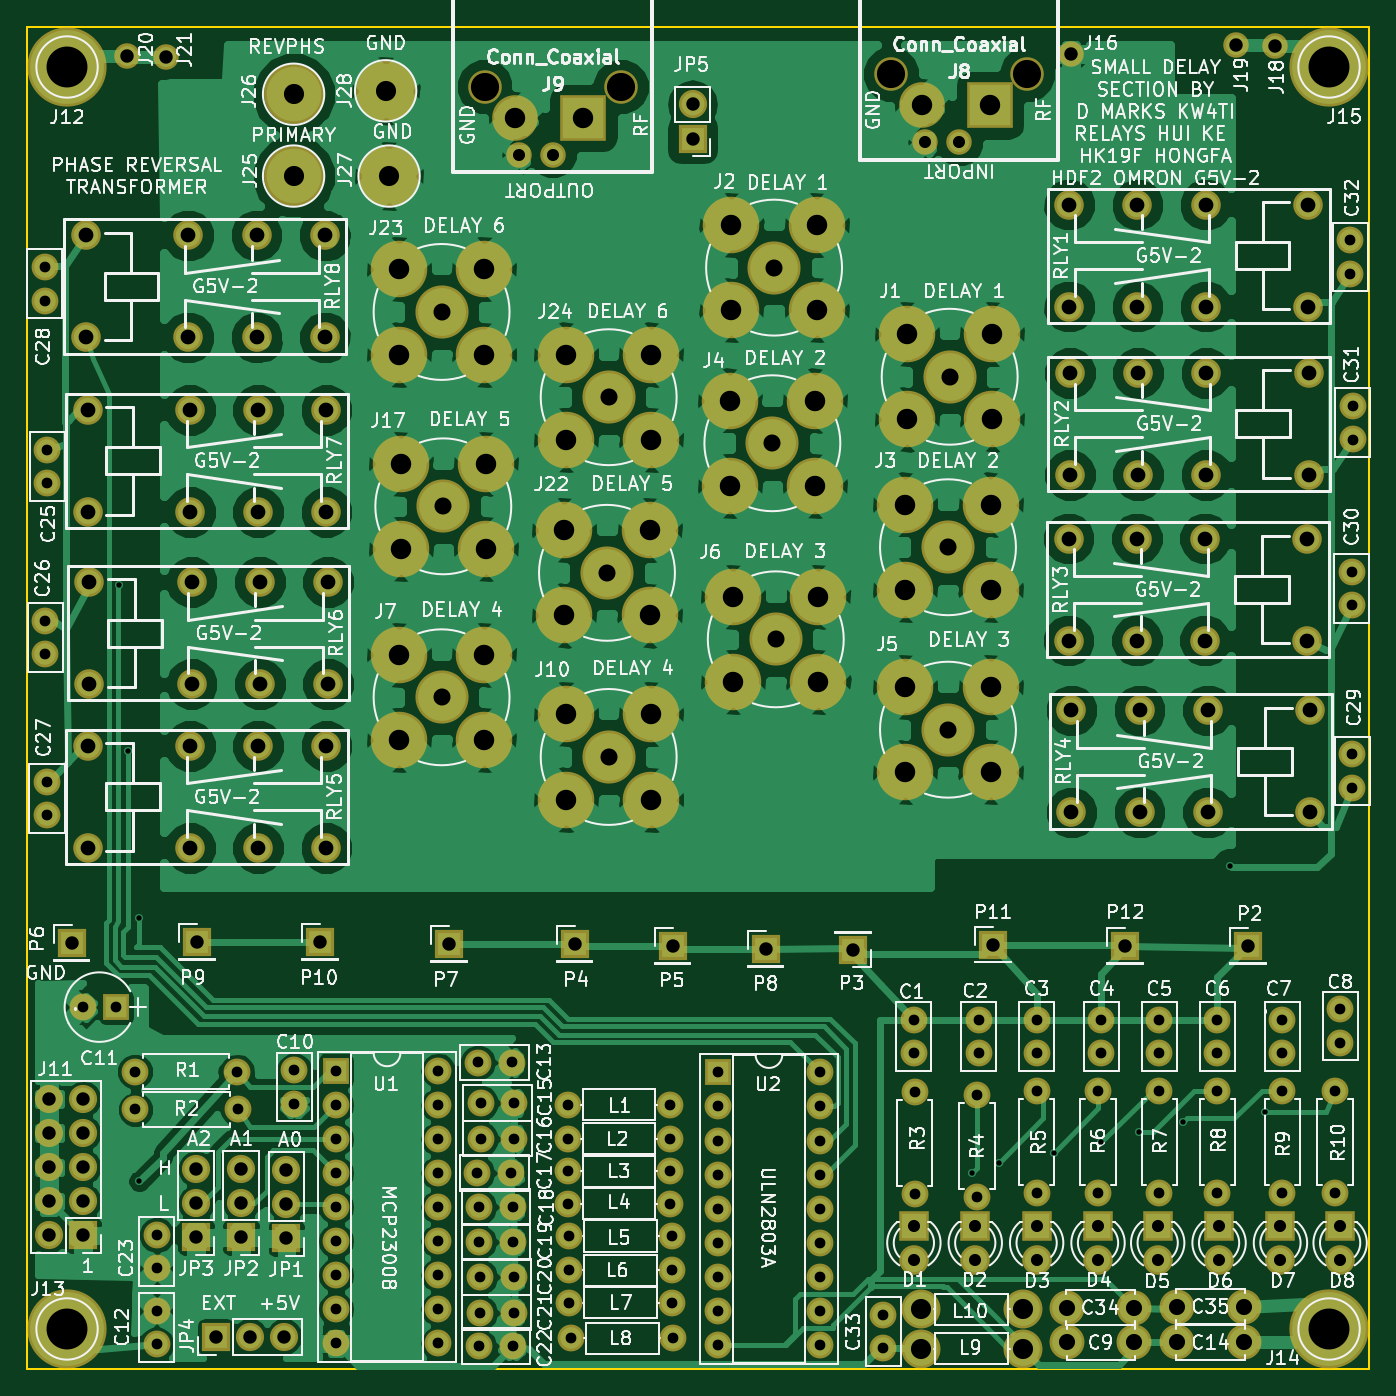
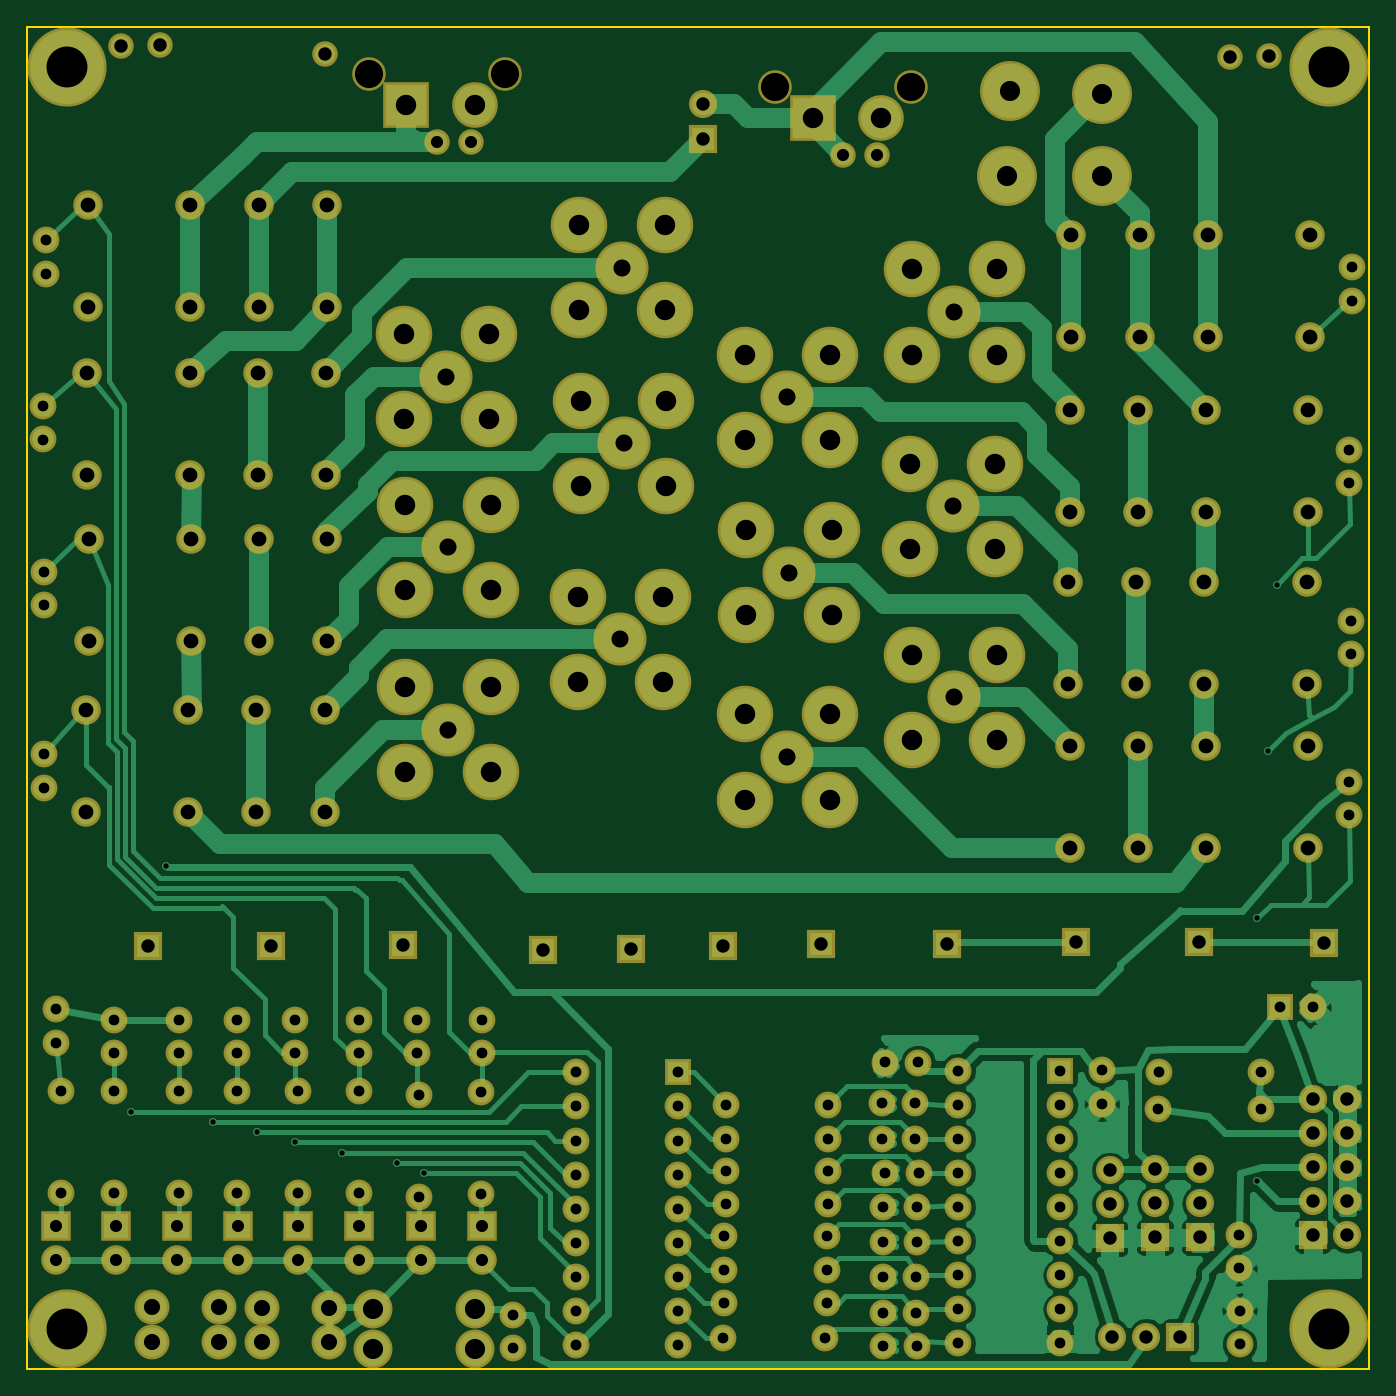
Circuit board: 9 layer files. Board 100.0 x 100.0 mm.
- bottom_copper: LittleDelayLine-B.Cu.gbr (66146 bytes)
- bottom_mask: LittleDelayLine-B.Mask.gbr (9953 bytes)
- bottom_silk: LittleDelayLine-B.SilkS.gbr (265 bytes)
- outline: LittleDelayLine-Edge.Cuts.gbr (489 bytes)
- top_copper: LittleDelayLine-F.Cu.gbr (196573 bytes)
- top_mask: LittleDelayLine-F.Mask.gbr (9953 bytes)
- top_silk: LittleDelayLine-F.SilkS.gbr (194232 bytes)
- drill: LittleDelayLine-NPTH.drl (212 bytes)
- drill: LittleDelayLine.drl (6215 bytes)

=== bottom_copper: LittleDelayLine-B.Cu.gbr (66146 bytes, source omitted) ===
=== bottom_mask: LittleDelayLine-B.Mask.gbr (9953 bytes, source omitted) ===
=== bottom_silk: LittleDelayLine-B.SilkS.gbr ===
G04 #@! TF.FileFunction,Legend,Bot*
%FSLAX46Y46*%
G04 Gerber Fmt 4.6, Leading zero omitted, Abs format (unit mm)*
G04 Created by KiCad (PCBNEW 4.0.7) date 03/07/19 11:42:18*
%MOMM*%
%LPD*%
G01*
G04 APERTURE LIST*
%ADD10C,0.100000*%
G04 APERTURE END LIST*
D10*
M02*

=== outline: LittleDelayLine-Edge.Cuts.gbr ===
G04 #@! TF.FileFunction,Profile,NP*
%FSLAX46Y46*%
G04 Gerber Fmt 4.6, Leading zero omitted, Abs format (unit mm)*
G04 Created by KiCad (PCBNEW 4.0.7) date 03/07/19 11:42:18*
%MOMM*%
%LPD*%
G01*
G04 APERTURE LIST*
%ADD10C,0.100000*%
%ADD11C,0.150000*%
G04 APERTURE END LIST*
D10*
D11*
X150000000Y-50000000D02*
X150000000Y-150000000D01*
X50000000Y-150000000D02*
X50000000Y-50000000D01*
X150000000Y-150000000D02*
X50000000Y-150000000D01*
X50000000Y-50000000D02*
X150000000Y-50000000D01*
M02*

=== top_copper: LittleDelayLine-F.Cu.gbr (196573 bytes, source omitted) ===
=== top_mask: LittleDelayLine-F.Mask.gbr (9953 bytes, source omitted) ===
=== top_silk: LittleDelayLine-F.SilkS.gbr (194232 bytes, source omitted) ===
=== drill: LittleDelayLine-NPTH.drl ===
M48
;DRILL file {KiCad 4.0.7} date 03/07/19 11:42:19
;FORMAT={-:-/ absolute / metric / decimal}
FMAT,2
METRIC,TZ
T1C2.100
%
G90
G05
M71
T1
X84.099Y-54.455
X94.259Y-54.455
X114.363Y-53.515
X124.523Y-53.515
T0
M30

=== drill: LittleDelayLine.drl (6215 bytes, source omitted) ===
